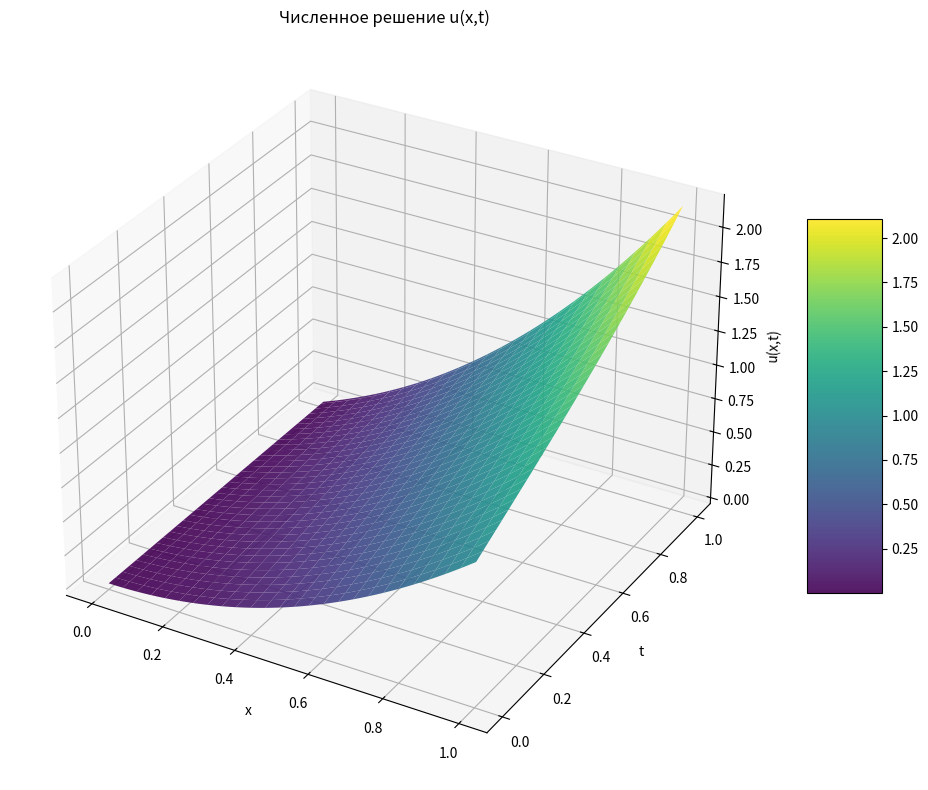
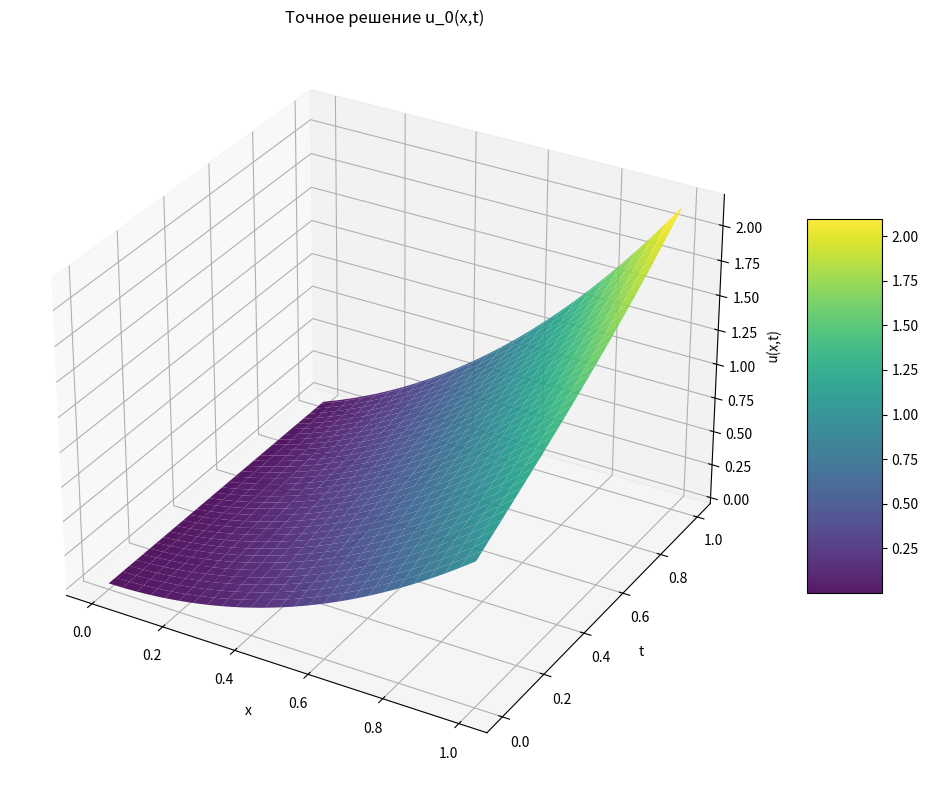
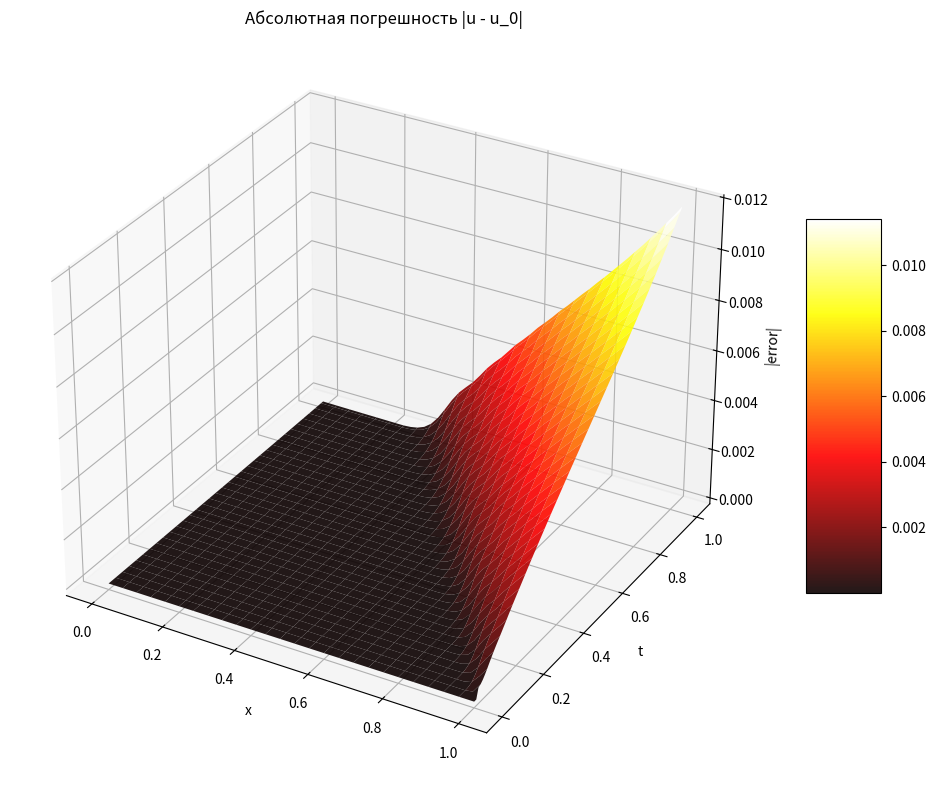
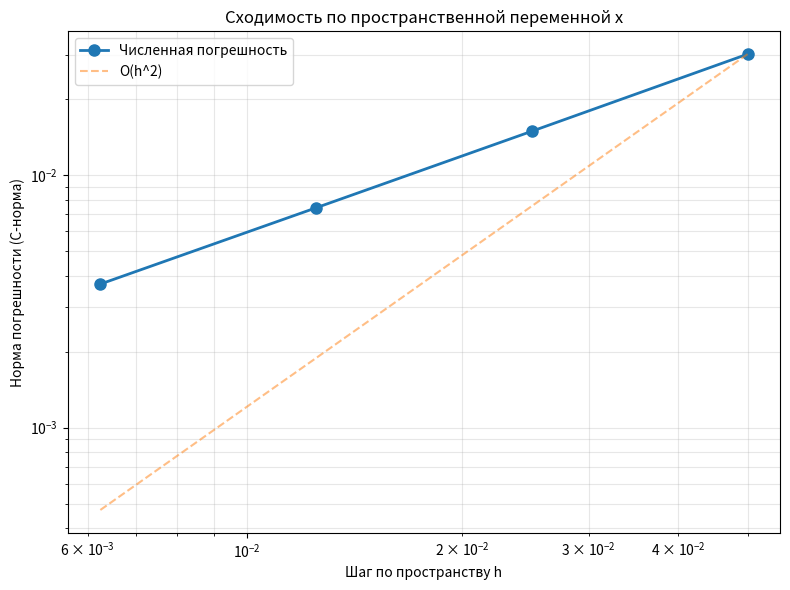
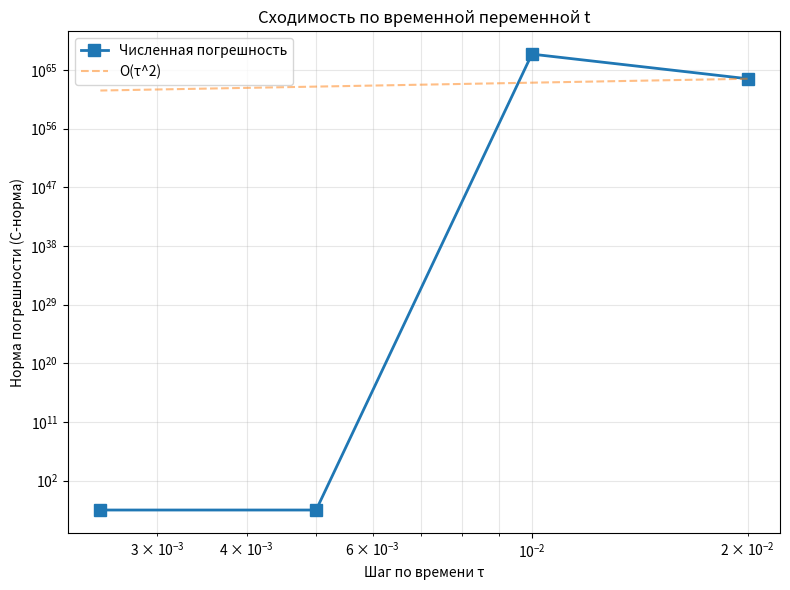

The script that saved these images, in order:
import numpy as np
import matplotlib.pyplot as plt
from mpl_toolkits.mplot3d import Axes3D


def exact_solution(x, t):
    """
    Точное решение: u0(x,t) = x^2 + sinh(xt)
    """
    return x ** 2 + np.sinh(x * t)


def source_term(x, t):
    """
    Правая часть уравнения (неоднородность):
    f(x,t) = -2 + (2x^2 - t^2)*sinh(xt)
    Уравнение: 2*u_tt = u_xx + f(x,t)
    """
    return -2 + (2 * x ** 2 - t ** 2) * np.sinh(x * t)


def boundary_condition_left(t):
    """
    Граничное условие на левой границе (Неймана):
    u_x(0,t) = t
    """
    return t


def boundary_condition_right(t):
    """
    Граничное условие на правой границе (смешанное):
    u(1,t) + u_x(1,t) = 3 + sinh(t) + t*cosh(t)
    """
    return 3 + np.sinh(t) + t * np.cosh(t)


def initial_condition_u(x):
    """
    Начальное условие: u(x,0) = x^2
    """
    return x ** 2


def initial_condition_ut(x):
    """
    Начальное условие: u_t(x,0) = x
    """
    return x


def create_grid(Nx, Nt, T=1.0):
    """
    Создание сетки
    Nx - количество узлов по x
    Nt - количество узлов по t
    T - конечное время
    """
    h = 1.0 / Nx
    tau = T / Nt
    x = np.linspace(0, 1, Nx + 1)
    t = np.linspace(0, T, Nt + 1)
    return x, t, h, tau


def check_stability(h, tau):
    """
    Проверка условия устойчивости Куранта-Фридрихса-Леви
    Для уравнения 2*u_tt = u_xx + f
    Приводим к виду: u_tt = (1/2)*u_xx + f/2
    a^2 = 1/2, значит a = 1/sqrt(2)
    Условие: tau <= h/a = h*sqrt(2)
    """
    a = 1.0 / np.sqrt(2)
    sigma = tau / (h / a)
    is_stable = sigma <= 1.0
    return is_stable, sigma


def solve_wave_equation(Nx, Nt, T=1.0):
    """
    Решение смешанной краевой задачи для волнового уравнения
    методом конечных разностей с аппроксимацией второго порядка точности

    Разностная схема:
    (u_i^{n+1} - 2*u_i^n + u_i^{n-1})/tau^2 =
        0.5*(u_{i+1}^n - 2*u_i^n + u_{i-1}^n)/h^2 + 0.5*f_i^n

    Аппроксимация начальных условий 2-го порядка:
    u_i^0 = phi(x_i)
    u_i^1 = u_i^0 + tau*psi(x_i) + 0.5*tau^2*a^2*u_xx(x_i,0) + 0.5*tau^2*f(x_i,0)

    Граничные условия 2-го порядка:
    Левая граница: (-3*u_0 + 4*u_1 - u_2)/(2h) = g_left(t)
    Правая граница: u_N + (u_N - u_{N-1})/h = g_right(t)
    """
    x, t, h, tau = create_grid(Nx, Nt, T)

    # Проверка устойчивости
    is_stable, sigma = check_stability(h, tau)
    print(f"Параметр Куранта sigma = {sigma:.4f}")
    print(f"Условие устойчивости: {'ВЫПОЛНЯЕТСЯ' if is_stable else 'НАРУШАЕТСЯ'}")

    if not is_stable:
        print("ВНИМАНИЕ: Решение может быть неустойчивым!")

    # Инициализация решения
    u = np.zeros((Nt + 1, Nx + 1))

    # Начальный слой (n=0)
    u[0, :] = initial_condition_u(x)

    # Вычисление второго начального слоя (n=1)
    # Используем аппроксимацию 2-го порядка:
    # u^1 = u^0 + tau*psi + 0.5*tau^2*(0.5*u_xx + 0.5*f)
    # u_xx(x,0) = 2 (т.к. u(x,0) = x^2)
    psi = initial_condition_ut(x)
    f0 = source_term(x, 0.0)
    u_xx_0 = 2.0 * np.ones_like(x)  # Вторая производная от x^2 равна 2

    u[1, :] = u[0, :] + tau * psi + 0.5 * tau ** 2 * (0.5 * u_xx_0 + 0.5 * f0)

    # Временные слои с n=1 до Nt-1
    for n in range(1, Nt):
        tn = t[n]
        tn1 = t[n + 1]

        # Внутренние узлы (i=1,2,...,Nx-1)
        for i in range(1, Nx):
            xi = x[i]
            fn = source_term(xi, tn)

            # Разностная схема
            u_xx = (u[n, i + 1] - 2 * u[n, i] + u[n, i - 1]) / h ** 2

            u[n + 1, i] = 2 * u[n, i] - u[n - 1, i] + tau ** 2 * (0.5 * u_xx + 0.5 * fn)

        # Граничные условия 2-го порядка точности

        # Левая граница (i=0): u_x(0,t) = t
        # Аппроксимация: (-3*u_0 + 4*u_1 - u_2)/(2h) = g_left
        g_left = boundary_condition_left(tn1)
        u[n + 1, 0] = (4 * u[n + 1, 1] - u[n + 1, 2] - 2 * h * g_left) / 3.0

        # Правая граница (i=Nx): u(1,t) + u_x(1,t) = g_right
        # Аппроксимация: u_N + (u_N - u_{N-1})/h = g_right
        g_right = boundary_condition_right(tn1)
        u[n + 1, Nx] = (h * g_right + u[n + 1, Nx - 1]) / (1 + h)

    return x, t, u


def compute_error(u_num, x, t):
    """
    Вычисление погрешности численного решения
    """
    u_exact = np.zeros_like(u_num)
    for n in range(len(t)):
        for i in range(len(x)):
            u_exact[n, i] = exact_solution(x[i], t[n])

    error = np.abs(u_num - u_exact)
    return error, u_exact


def chebyshev_norm(error):
    """
    Вычисление нормы Чебышёва (максимальная погрешность)
    """
    return np.max(error)


def plot_3d_solution(x, t, u, title="Численное решение"):
    """
    Построение трехмерного графика решения
    """
    X, T = np.meshgrid(x, t)

    fig = plt.figure(figsize=(10, 8))
    ax = fig.add_subplot(111, projection='3d')
    surf = ax.plot_surface(X, T, u, cmap='viridis', alpha=0.9)

    ax.set_xlabel('x')
    ax.set_ylabel('t')
    ax.set_zlabel('u(x,t)')
    ax.set_title(title)

    fig.colorbar(surf, shrink=0.5, aspect=5)
    plt.tight_layout()
    plt.show()


def plot_3d_error(x, t, error, title="Погрешность решения"):
    """
    Построение трехмерного графика погрешности
    """
    X, T = np.meshgrid(x, t)

    fig = plt.figure(figsize=(10, 8))
    ax = fig.add_subplot(111, projection='3d')
    surf = ax.plot_surface(X, T, error, cmap='hot', alpha=0.9)

    ax.set_xlabel('x')
    ax.set_ylabel('t')
    ax.set_zlabel('|error|')
    ax.set_title(title)

    fig.colorbar(surf, shrink=0.5, aspect=5)
    plt.tight_layout()
    plt.show()


def convergence_study_x():
    """
    Исследование сходимости по x (закрепив tau, меняя h)
    """
    print("\n=== Исследование сходимости по пространственной переменной x ===")
    print("tau закреплено, h меняется")
    print(f"{'Nx':<5} {'h':<10} {'tau':<10} {'Error (C-norm)':<15} {'Ratio':<10}")
    print("-" * 60)

    Nt_fixed = 200  # Закрепляем количество шагов по времени
    T = 1.0
    tau = T / Nt_fixed

    Nx_values = [20, 40, 80, 160]
    errors = []

    for Nx in Nx_values:
        h = 1.0 / Nx
        x, t, u = solve_wave_equation(Nx, Nt_fixed, T)
        error, _ = compute_error(u, x, t)
        err_norm = chebyshev_norm(error)
        errors.append(err_norm)

        if len(errors) > 1:
            ratio = errors[-2] / errors[-1]
            print(f"{Nx:<5} {h:<10.6f} {tau:<10.6f} {err_norm:<15.6e} {ratio:<10.3f}")
        else:
            print(f"{Nx:<5} {h:<10.6f} {tau:<10.6f} {err_norm:<15.6e}")

    # Построение графика сходимости
    h_values = [1.0 / Nx for Nx in Nx_values]

    plt.figure(figsize=(8, 6))
    plt.loglog(h_values, errors, 'o-', linewidth=2, markersize=8, label='Численная погрешность')

    # Эталонная линия O(h^2)
    h_ref = np.array(h_values)
    plt.loglog(h_ref, h_ref ** 2 * errors[0] / h_values[0] ** 2, '--',
               label='O(h^2)', alpha=0.5)

    plt.xlabel('Шаг по пространству h')
    plt.ylabel('Норма погрешности (C-норма)')
    plt.title('Сходимость по пространственной переменной x')
    plt.legend()
    plt.grid(True, which='both', alpha=0.3)
    plt.tight_layout()
    plt.show()

    return h_values, errors


def convergence_study_t():
    """
    Исследование сходимости по t (закрепив h, меняя tau)
    """
    print("\n=== Исследование сходимости по временной переменной t ===")
    print("h закреплено, tau меняется")
    print(f"{'Nt':<5} {'tau':<10} {'h':<10} {'Error (C-norm)':<15} {'Ratio':<10}")
    print("-" * 60)

    Nx_fixed = 200  # Закрепляем количество узлов по пространству
    T = 1.0
    h = 1.0 / Nx_fixed

    Nt_values = [50, 100, 200, 400]
    errors = []

    for Nt in Nt_values:
        tau = T / Nt
        x, t, u = solve_wave_equation(Nx_fixed, Nt, T)
        error, _ = compute_error(u, x, t)
        err_norm = chebyshev_norm(error)
        errors.append(err_norm)

        if len(errors) > 1:
            ratio = errors[-2] / errors[-1]
            print(f"{Nt:<5} {tau:<10.6f} {h:<10.6f} {err_norm:<15.6e} {ratio:<10.3f}")
        else:
            print(f"{Nt:<5} {tau:<10.6f} {h:<10.6f} {err_norm:<15.6e}")

    # Построение графика сходимости
    tau_values = [T / Nt for Nt in Nt_values]

    plt.figure(figsize=(8, 6))
    plt.loglog(tau_values, errors, 's-', linewidth=2, markersize=8, label='Численная погрешность')

    # Эталонная линия O(tau^2)
    tau_ref = np.array(tau_values)
    plt.loglog(tau_ref, tau_ref ** 2 * errors[0] / tau_values[0] ** 2, '--',
               label='O(τ^2)', alpha=0.5)

    plt.xlabel('Шаг по времени τ')
    plt.ylabel('Норма погрешности (C-норма)')
    plt.title('Сходимость по временной переменной t')
    plt.legend()
    plt.grid(True, which='both', alpha=0.3)
    plt.tight_layout()
    plt.show()

    return tau_values, errors


def print_formulas():
    """
    Вывод формул, использованных для численного решения
    """
    print("=" * 70)
    print("ФОРМУЛЫ ЧИСЛЕННОГО РЕШЕНИЯ")
    print("=" * 70)

    print("\n1. ИСХОДНОЕ УРАВНЕНИЕ:")
    print("   2*u_tt = u_xx - 2 + (2x^2 - t^2)*sinh(xt)")
    print("   или: u_tt = 0.5*u_xx + 0.5*f(x,t)")
    print("   где f(x,t) = -2 + (2x^2 - t^2)*sinh(xt)")

    print("\n2. РАЗНОСТНАЯ СХЕМА (второй порядок точности):")
    print("   (u_i^{n+1} - 2u_i^n + u_i^{n-1})/τ^2 =")
    print("   = 0.5*(u_{i+1}^n - 2u_i^n + u_{i-1}^n)/h^2 + 0.5*f_i^n")
    print("   ")
    print("   u_i^{n+1} = 2u_i^n - u_i^{n-1} + ")
    print("             + τ^2*[0.5*(u_{i+1}^n - 2u_i^n + u_{i-1}^n)/h^2 + 0.5*f_i^n]")

    print("\n3. НАЧАЛЬНЫЕ УСЛОВИЯ (второй порядок точности):")
    print("   u_i^0 = φ(x_i) = x_i^2")
    print("   u_i^1 = u_i^0 + τ*ψ(x_i) + 0.5*τ^2*[0.5*u_xx(x_i,0) + 0.5*f(x_i,0)]")
    print("   где ψ(x) = x, u_xx(x,0) = 2")

    print("\n4. ГРАНИЧНЫЕ УСЛОВИЯ (второй порядок точности):")
    print("   Левая граница (x=0):")
    print("   u_x(0,t) = t")
    print("   (-3u_0^n + 4u_1^n - u_2^n)/(2h) = t^n")
    print("   u_0^n = (4u_1^n - u_2^n - 2h*t^n)/3")
    print("   ")
    print("   Правая граница (x=1):")
    print("   u(1,t) + u_x(1,t) = 3 + sinh(t) + t*cosh(t)")
    print("   u_N^n + (u_N^n - u_{N-1}^n)/h = g_right(t^n)")
    print("   u_N^n = (h*g_right(t^n) + u_{N-1}^n)/(1+h)")

    print("\n5. УСЛОВИЕ УСТОЙЧИВОСТИ (Куранта-Фридрихса-Леви):")
    print("   Для уравнения u_tt = a^2*u_xx + f")
    print("   a^2 = 0.5, a = 1/√2")
    print("   τ ≤ h/a = h*√2")
    print("   σ = τ/(h*√2) ≤ 1")

    print("\n6. ТОЧНОЕ РЕШЕНИЕ:")
    print("   u_0(x,t) = x^2 + sinh(xt)")

    print("=" * 70)


def main():
    """
    Основная функция, демонстрирующая все этапы решения
    """
    print("РЕШЕНИЕ СМЕШАННОЙ КРАЕВОЙ ЗАДАЧИ ДЛЯ ВОЛНОВОГО УРАВНЕНИЯ")
    print("=" * 70)

    # Вывод формул
    print_formulas()

    # Параметры расчета
    Nx = 50
    Nt = 100
    T = 1.0

    print(f"\nПАРАМЕТРЫ РАСЧЕТА:")
    print(f"  Nx = {Nx}, Nt = {Nt}")
    print(f"  h = {1.0 / Nx:.6f}, τ = {T / Nt:.6f}")

    # Решение уравнения
    print("\nВЫПОЛНЕНИЕ РАСЧЕТА...")
    x, t, u = solve_wave_equation(Nx, Nt, T)

    # Вычисление погрешности
    error, u_exact = compute_error(u, x, t)
    max_error = chebyshev_norm(error)

    print(f"\nРЕЗУЛЬТАТЫ:")
    print(f"  Максимальная погрешность (C-норма): {max_error:.6e}")

    # Построение графиков
    print("\nПОСТРОЕНИЕ ГРАФИКОВ...")

    # График численного решения
    plot_3d_solution(x, t, u, "Численное решение u(x,t)")

    # График точного решения
    plot_3d_solution(x, t, u_exact, "Точное решение u_0(x,t)")

    # График погрешности
    plot_3d_error(x, t, error, "Абсолютная погрешность |u - u_0|")

    # Исследование сходимости
    print("\nИССЛЕДОВАНИЕ СХОДИМОСТИ:")

    # Сходимость по x
    h_vals, err_x = convergence_study_x()

    # Сходимость по t
    tau_vals, err_t = convergence_study_t()

    print("\n" + "=" * 70)
    print("РАСЧЕТ ЗАВЕРШЕН УСПЕШНО!")
    print("=" * 70)


if __name__ == "__main__":
    main()
